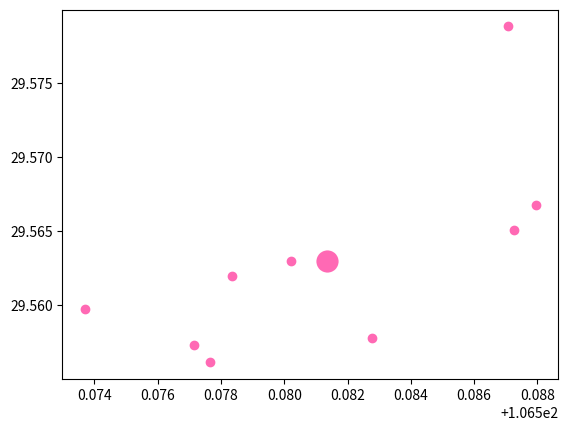

Write Python code to recreate this figure.
# -*- coding: utf-8 -*-
"""
Created on Fri Mar 18 09:24:56 2022

[redacted]
"""

import numpy as np
import matplotlib.pyplot as plt

# 两点距离
def distance(e1, e2):
    return np.sqrt((e1[0]-e2[0])**2+(e1[1]-e2[1])**2)

# 集合中心
def means(arr):
    return np.array([np.mean([e[0] for e in arr]), np.mean([e[1] for e in arr])])

# arr中距离a最远的元素，用于初始化聚类中心
def farthest(k_arr, arr):
    f = [0, 0]
    max_d = 0
    for e in arr:
        d = 0
        for i in range(k_arr.__len__()):
            d = d + np.sqrt(distance(k_arr[i], e))
        if d > max_d:
            max_d = d
            f = e
    return f

# arr中距离a最近的元素，用于聚类
def closest(a, arr):
    c = arr[1]
    min_d = distance(a, arr[1])
    arr = arr[1:]
    for e in arr:
        d = distance(a, e)
        if d < min_d:
            min_d = d
            c = e
    return c


if __name__=="__main__":
    ## 生成二维随机坐标
    ## arr形如：[ (x1, y1), (x2, y2), (x3, y3) ... ]
    arr = [(106.57713258962659, 29.55733160587419),(106.57369936208752,29.55972072641699),(106.58726061086682,29.565096041059476)
           ,(106.58794725637463,29.566738441255648),(106.57833421926524,29.561960475613336),(106.58022249441173,29.563005674910464)
           ,(106.5827779375821,29.557779570279475),(106.58706947200592,29.578831656558393),(106.57765529569535,29.556137024416568)]
    print(arr)

    ## 初始化聚类中心和聚类容器
    m = 1
    r = np.random.randint(arr.__len__() - 1)
    k_arr = np.array([arr[r]])
    cla_arr = [[]]
    for i in range(m-1):
        k = farthest(k_arr, arr)
        k_arr = np.concatenate([k_arr, np.array([k])])
        cla_arr.append([])

    ## 迭代聚类
    n = 100
    cla_temp = cla_arr
    for i in range(n):    # 迭代n次
        for e in arr:    # 把集合里每一个元素聚到最近的类
            ki = 0        # 假定距离第一个中心最近
            min_d = distance(e, k_arr[ki])
            for j in range(1, k_arr.__len__()):
                if distance(e, k_arr[j]) < min_d:    # 找到更近的聚类中心
                    min_d = distance(e, k_arr[j])
                    ki = j
            cla_temp[ki].append(e)
        # 迭代更新聚类中心
        for k in range(k_arr.__len__()):
            if n - 1 == i:
                break
            k_arr[k] = means(cla_temp[k])
            cla_temp[k] = []

    ## 可视化展示
    col = ['HotPink', 'Aqua', 'Chartreuse', 'yellow', 'LightSalmon']
    for i in range(m):
        plt.scatter(k_arr[i][0], k_arr[i][1], linewidth=10, color=col[i])
        plt.scatter([e[0] for e in cla_temp[i]], [e[1] for e in cla_temp[i]], color=col[i])
    plt.show()
print(k_arr)
